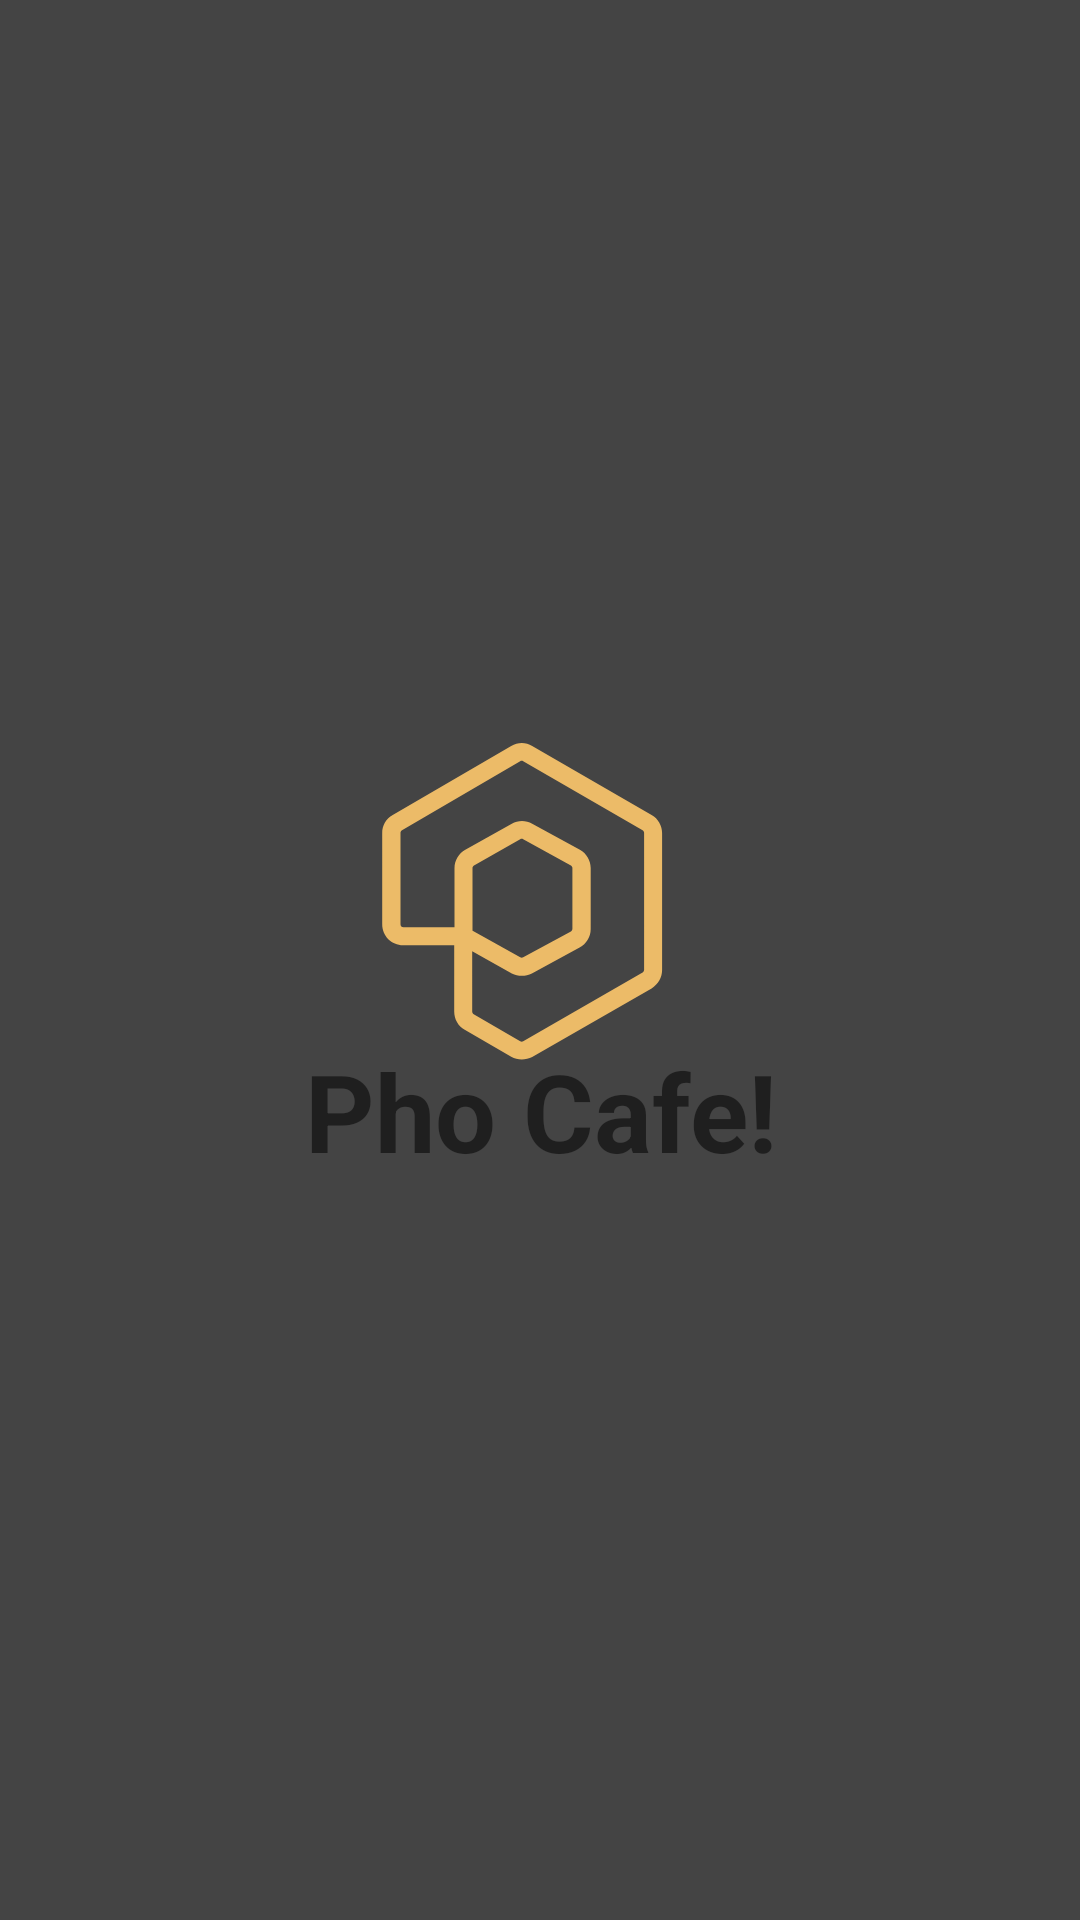

Reconstruct the res/layout file that produces this screen, plus the resources it refers to.
<!-- AndroidManifest.xml: application theme AppTheme.NoActionBar -->
<!-- res/layout/activity_splash.xml -->
<FrameLayout xmlns:android="http://schemas.android.com/apk/res/android"
    xmlns:tools="http://schemas.android.com/tools"
    android:layout_width="match_parent"
    android:layout_height="match_parent"
    android:background="#444"
    tools:context="com.photon.phocafe.Splash">

    <TextView
        android:layout_width="wrap_content"
        android:layout_height="wrap_content"
        android:text="Pho Cafe!"
        android:drawableTop="@drawable/ic_logo"
        android:gravity="center"
        android:textSize="36sp"
        android:drawablePadding="-10dp"
        android:textStyle="bold"
        android:shadowColor="@color/colorAccent"
        android:layout_gravity="center" />

</FrameLayout>
<!-- resources referenced by this layout -->
<resources>
  <color name="colorAccent">#f16421</color>
  <!-- drawable ic_logo (drawable) -->
  <vector android:height="110dp" android:viewportHeight="110"
      android:viewportWidth="110" android:width="110dp" xmlns:android="http://schemas.android.com/apk/res/android">
      <path android:fillColor="#ECBB68" android:pathData="M48.9,107.5c-1.2,0 -2.4,-0.3 -3.5,-0.9l-15.5,-9c-2.2,-1.2 -3.5,-3.6 -3.5,-6.1V69.4h-17c-3.9,0 -7,-3.1 -7,-7V32c0,-2.5 1.3,-4.8 3.5,-6L45.4,3c2.2,-1.3 4.9,-1.3 7,0l39.8,23c2.2,1.2 3.5,3.6 3.5,6.1v45.6c0,2.5 -1.3,4.8 -3.5,6.1l-39.8,22.9C51.4,107.2 50.1,107.5 48.9,107.5zM32.4,71.4v20.1c0,0.4 0.2,0.7 0.5,0.9l15.5,9c0.3,0.2 0.7,0.2 1,0l39.8,-22.9c0.3,-0.2 0.5,-0.5 0.5,-0.9V32c0,-0.4 -0.2,-0.7 -0.5,-0.9l-39.8,-23c0,0 0,0 0,0c-0.3,-0.2 -0.7,-0.2 -1,0L9,31.1c-0.3,0.2 -0.5,0.5 -0.5,0.9v30.4c0,0.6 0.4,1 1,1h17V43.7c0,-2.5 1.4,-4.9 3.6,-6.1l15.5,-8.7c2.1,-1.2 4.7,-1.2 6.8,0l15.9,8.7c2.2,1.2 3.6,3.6 3.6,6.1V64c0,2.6 -1.4,4.9 -3.7,6.2l-15.9,8.6c-2.1,1.1 -4.6,1.1 -6.7,0L32.4,71.4zM32.4,64.5l16,8.9c0.3,0.2 0.7,0.2 1,0l15.9,-8.6c0.3,-0.2 0.5,-0.5 0.5,-0.9V43.7c0,-0.4 -0.2,-0.7 -0.5,-0.9l-15.9,-8.7c-0.3,-0.2 -0.7,-0.2 -1,0L33,42.8c-0.3,0.2 -0.5,0.5 -0.5,0.9V64.5z"/>
      
  </vector>
  <style name="AppTheme.NoActionBar" parent="Theme.AppCompat.Light.NoActionBar">
          <item name="windowActionBar">false</item>
          <item name="android:windowActionBarOverlay">true</item>
          <item name="windowNoTitle">true</item>
          <item name="colorPrimary">@color/colorPrimary</item>
          <item name="colorPrimaryDark">@color/colorPrimaryDark</item>
          <item name="colorAccent">@color/colorAccent</item>
          <item name="android:splitMotionEvents">false</item>
          <item name="android:windowEnableSplitTouch">false</item>
  
  
      </style>
  <color name="colorPrimary">#3F51B5</color>
  <color name="colorPrimaryDark">#303F9F</color>
</resources>
